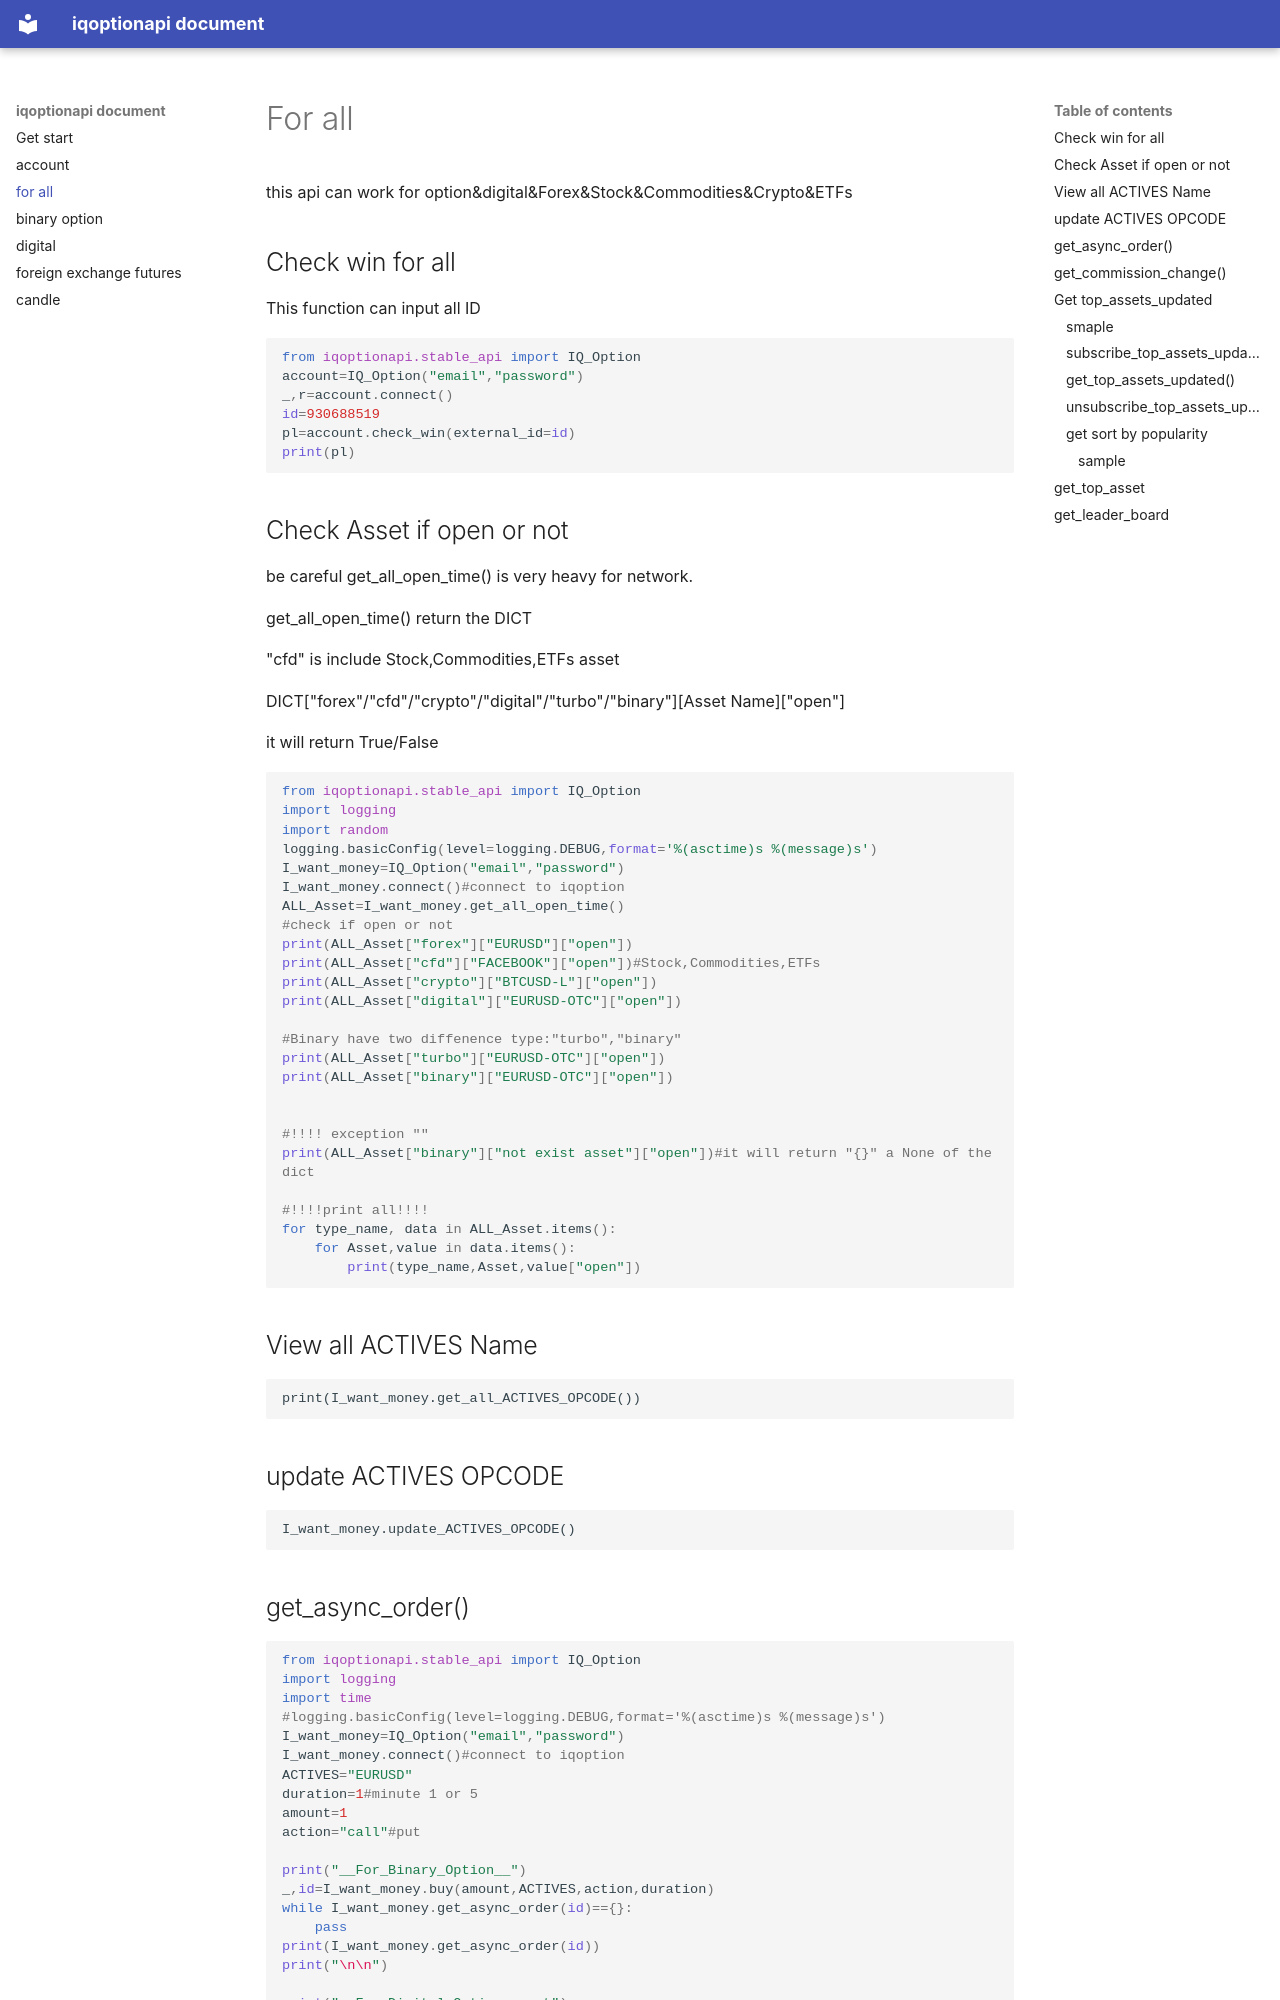

repository: MuhammadUsmanRafi/iqoption-api-charp · page: all/all/index.html · generator: mkdocs

# For all

this api can work for option&digital&Forex&Stock&Commodities&Crypto&ETFs


## Check win for all


This function can input all ID

```python
from iqoptionapi.stable_api import IQ_Option 
account=IQ_Option("email","password")
_,r=account.connect()
id=930688519
pl=account.check_win(external_id=id)
print(pl)
```


## Check Asset if open or not

be careful get_all_open_time() is very heavy for network.

get_all_open_time() return the DICT

"cfd" is include Stock,Commodities,ETFs asset

DICT["forex"/"cfd"/"crypto"/"digital"/"turbo"/"binary"][Asset Name]["open"]

it will return True/False

```python
from iqoptionapi.stable_api import IQ_Option
import logging
import random
logging.basicConfig(level=logging.DEBUG,format='%(asctime)s %(message)s')
I_want_money=IQ_Option("email","password")
I_want_money.connect()#connect to iqoption
ALL_Asset=I_want_money.get_all_open_time()
#check if open or not
print(ALL_Asset["forex"]["EURUSD"]["open"]) 
print(ALL_Asset["cfd"]["FACEBOOK"]["open"])#Stock,Commodities,ETFs
print(ALL_Asset["crypto"]["BTCUSD-L"]["open"])
print(ALL_Asset["digital"]["EURUSD-OTC"]["open"])

#Binary have two diffenence type:"turbo","binary"
print(ALL_Asset["turbo"]["EURUSD-OTC"]["open"])
print(ALL_Asset["binary"]["EURUSD-OTC"]["open"])


#!!!! exception ""
print(ALL_Asset["binary"]["not exist asset"]["open"])#it will return "{}" a None of the dict

#!!!!print all!!!!
for type_name, data in ALL_Asset.items():
    for Asset,value in data.items():
        print(type_name,Asset,value["open"])
```

## View all ACTIVES Name

```
print(I_want_money.get_all_ACTIVES_OPCODE())
```
##  update ACTIVES OPCODE
```
I_want_money.update_ACTIVES_OPCODE()
```
